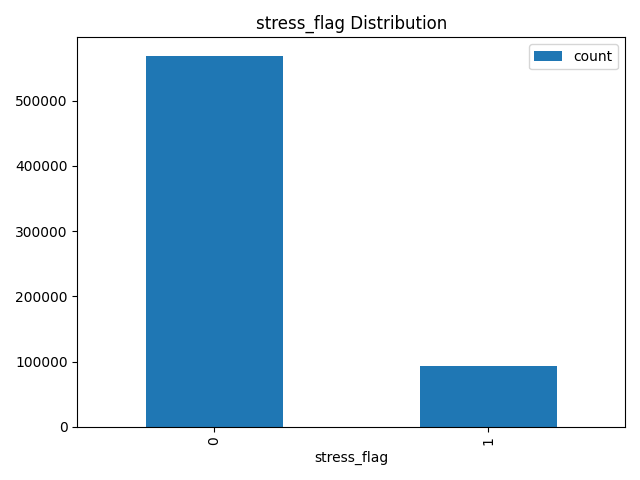

The file beside this chart, header and first rows:
stress_flag, count, pct
0, 568927, 0.8603
1, 92391, 0.1397
